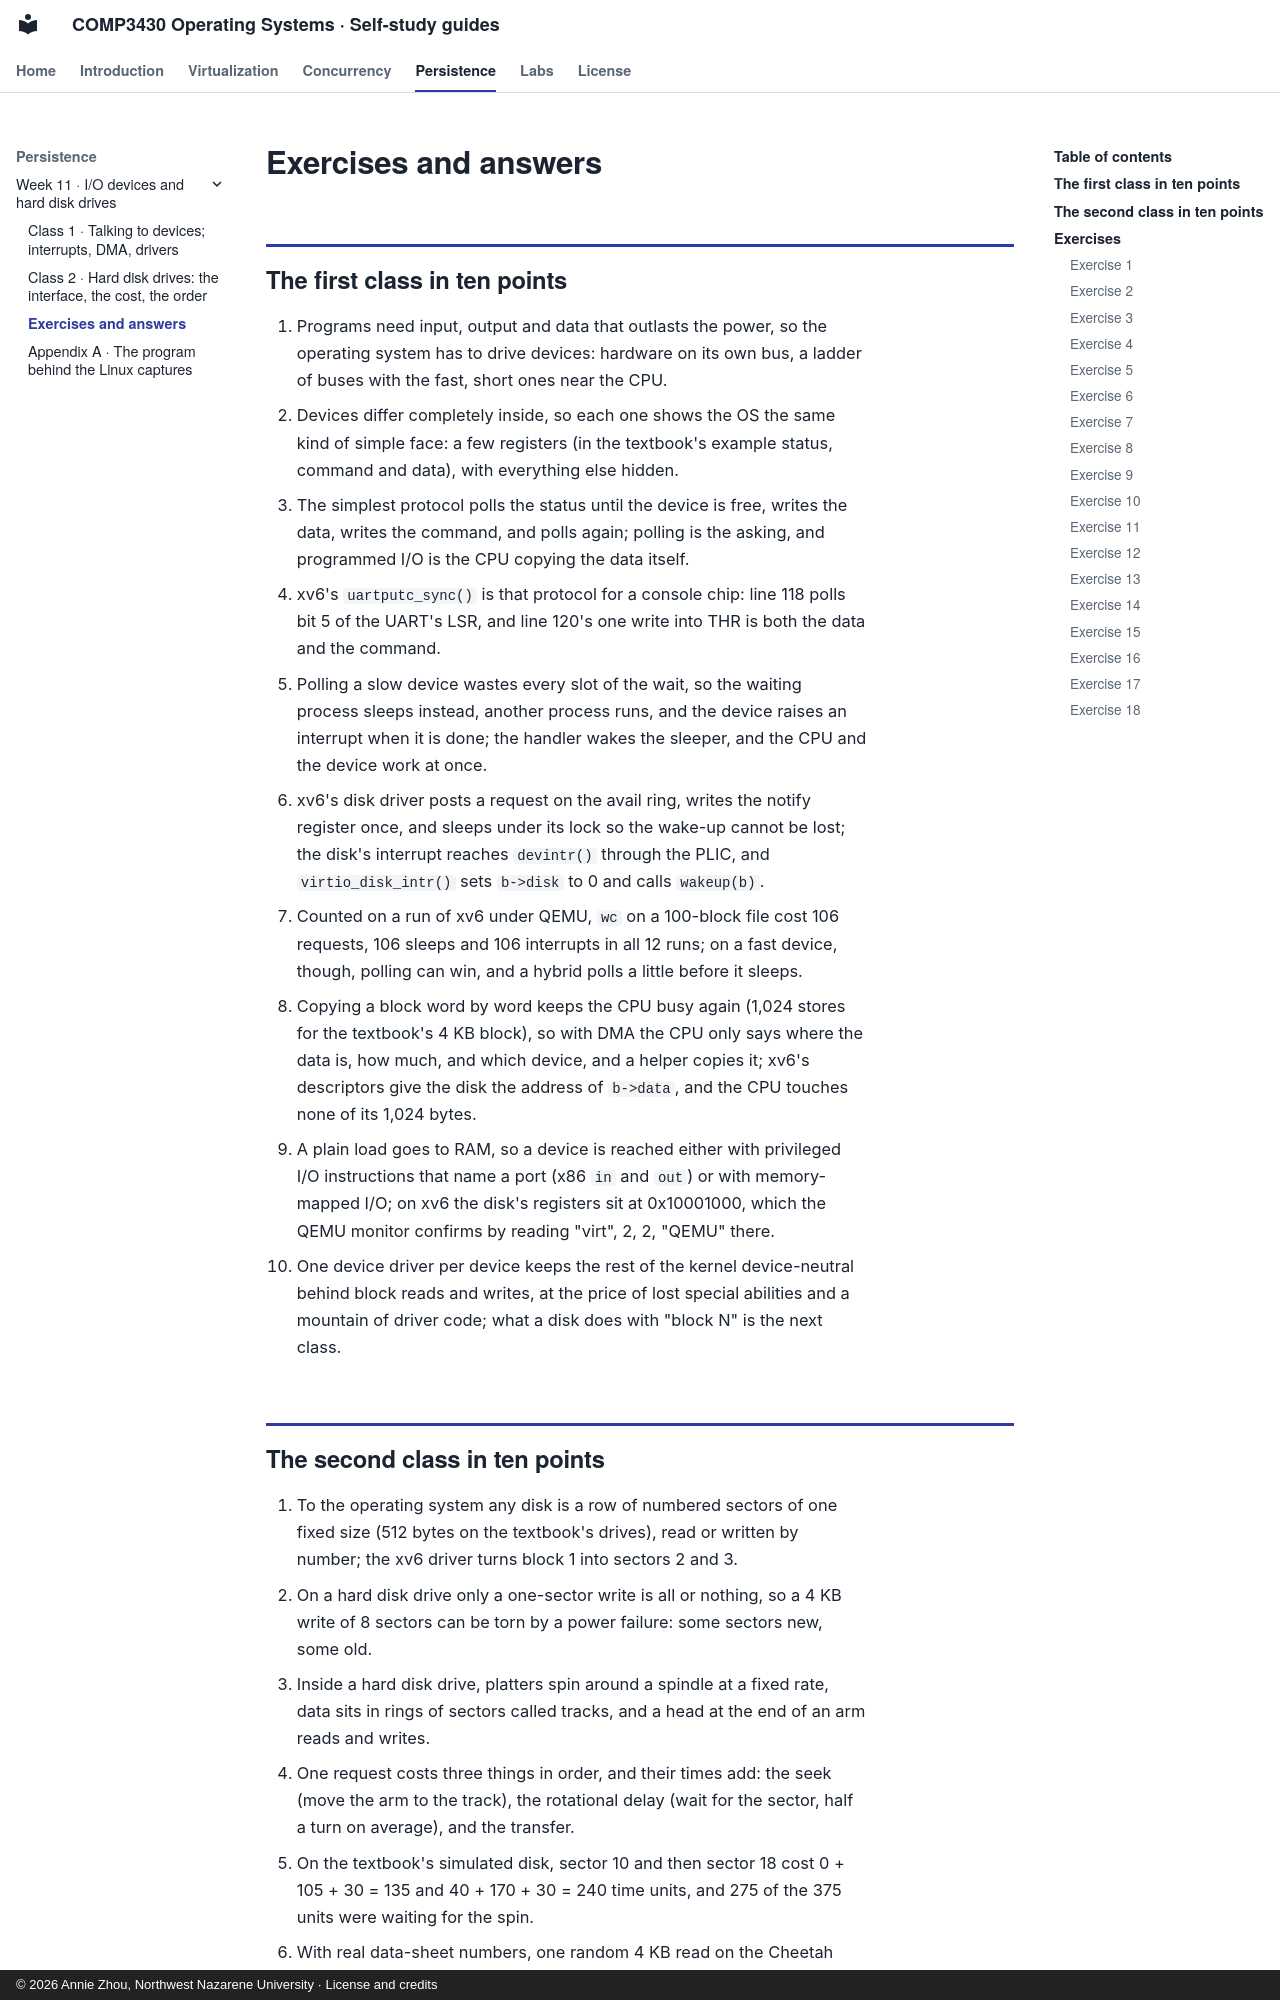

repository: Annie983284450-1/NNU-CS3430-selfstudyguide · page: w11/review/index.html · generator: mkdocs · copyright: © 2026 Annie Zhou, Northwest Nazarene University · License and credits

# Exercises and answers

## The first class in ten points {#the-week}

1. Programs need input, output and data that outlasts the power, so the operating system has to drive devices: hardware on its own bus, a ladder of buses with the fast, short ones near the CPU.
2. Devices differ completely inside, so each one shows the OS the same kind of simple face: a few registers (in the textbook's example status, command and data), with everything else hidden.
3. The simplest protocol polls the status until the device is free, writes the data, writes the command, and polls again; polling is the asking, and programmed I/O is the CPU copying the data itself.
4. xv6's `uartputc_sync()` is that protocol for a console chip: line 118 polls bit 5 of the UART's LSR, and line 120's one write into THR is both the data and the command.
5. Polling a slow device wastes every slot of the wait, so the waiting process sleeps instead, another process runs, and the device raises an interrupt when it is done; the handler wakes the sleeper, and the CPU and the device work at once.
6. xv6's disk driver posts a request on the avail ring, writes the notify register once, and sleeps under its lock so the wake-up cannot be lost; the disk's interrupt reaches `devintr()` through the PLIC, and `virtio_disk_intr()` sets `b->disk` to 0 and calls `wakeup(b)`.
7. Counted on a run of xv6 under QEMU, `wc` on a 100-block file cost 106 requests, 106 sleeps and 106 interrupts in all 12 runs; on a fast device, though, polling can win, and a hybrid polls a little before it sleeps.
8. Copying a block word by word keeps the CPU busy again (1,024 stores for the textbook's 4 KB block), so with DMA the CPU only says where the data is, how much, and which device, and a helper copies it; xv6's descriptors give the disk the address of `b->data`, and the CPU touches none of its 1,024 bytes.
9. A plain load goes to RAM, so a device is reached either with privileged I/O instructions that name a port (x86 `in` and `out`) or with memory-mapped I/O; on xv6 the disk's registers sit at 0x10001000, which the QEMU monitor confirms by reading "virt", 2, 2, "QEMU" there.
10. One device driver per device keeps the rest of the kernel device-neutral behind block reads and writes, at the price of lost special abilities and a mountain of driver code; what a disk does with "block N" is the next class.
